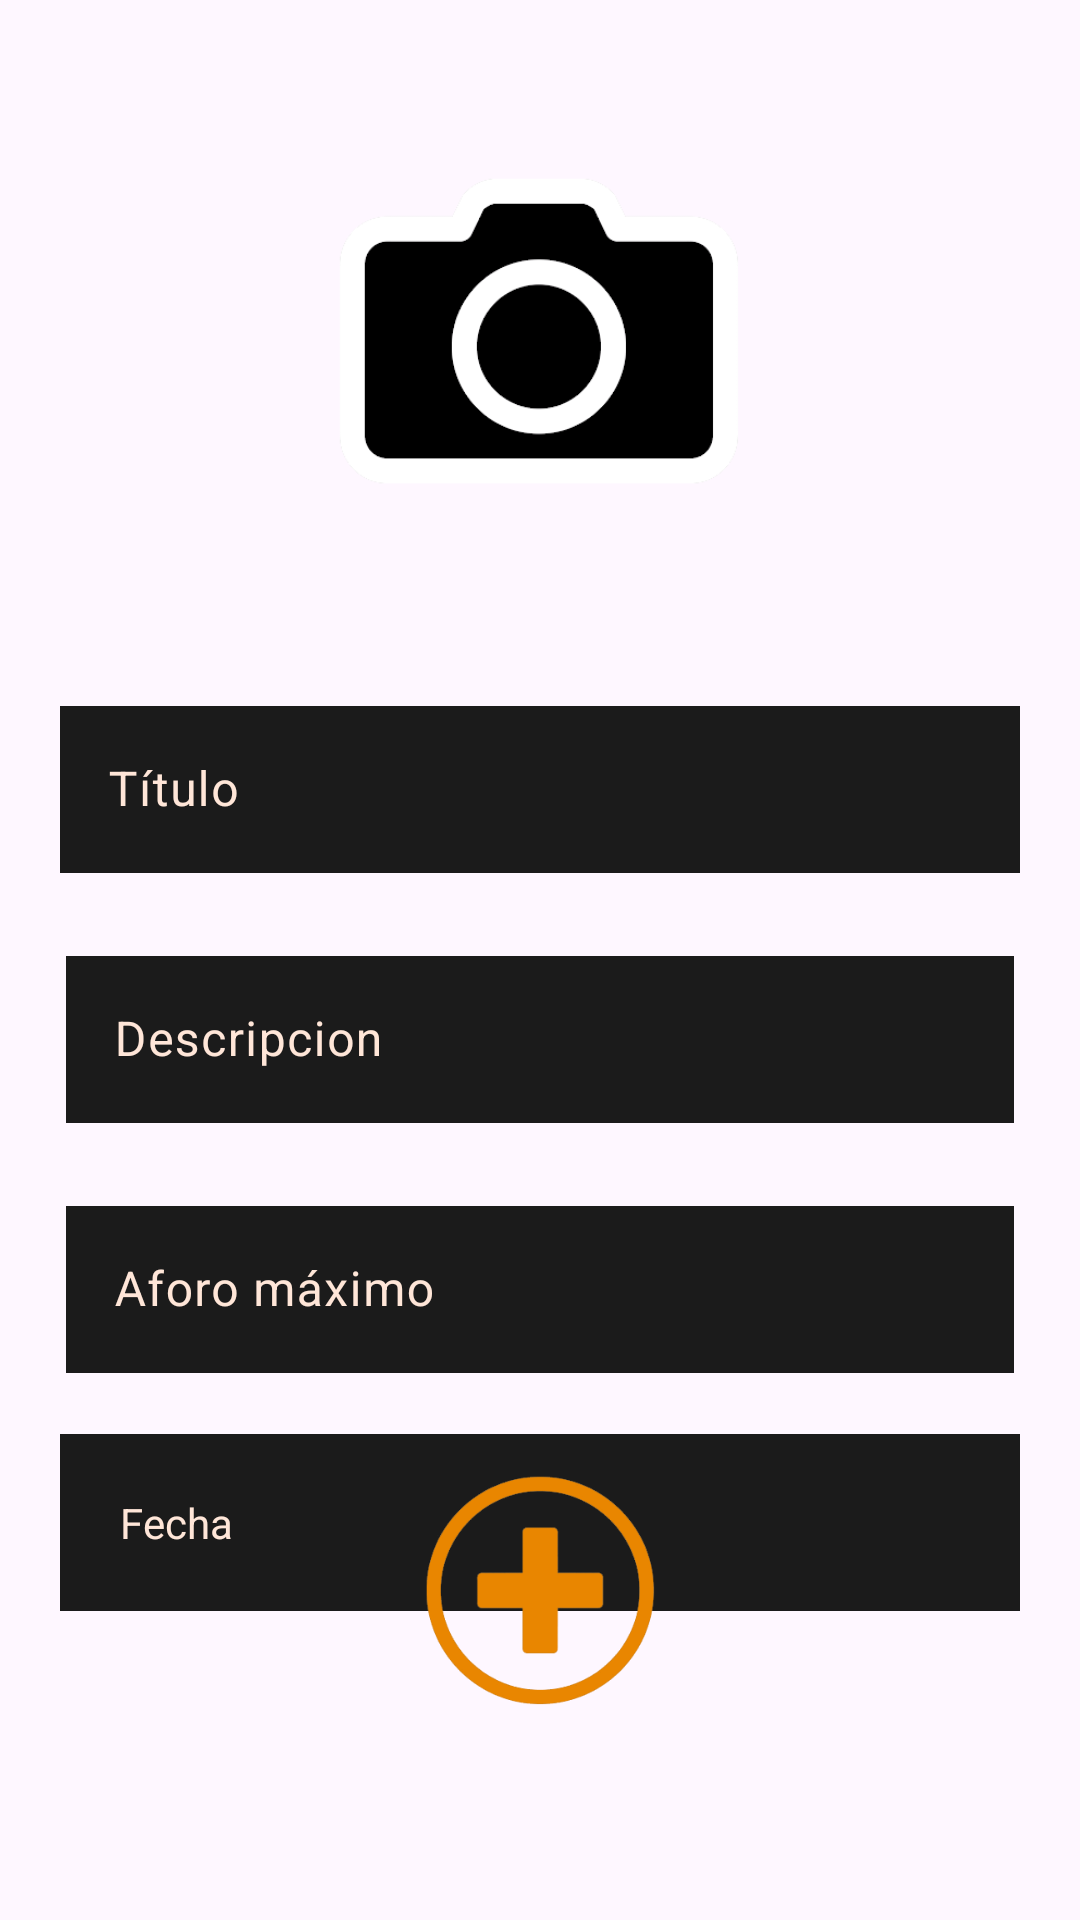

The Android layout XML behind this screen, and the referenced resources:
<!-- AndroidManifest.xml: application theme Theme.Practica_2 -->
<!-- res/layout/create_event.xml -->
<?xml version="1.0" encoding="utf-8"?>
<androidx.constraintlayout.widget.ConstraintLayout xmlns:android="http://schemas.android.com/apk/res/android"
    android:layout_width="match_parent"
    android:layout_height="match_parent"
    xmlns:app="http://schemas.android.com/apk/res-auto"
    android:padding="20dp">

    <androidx.constraintlayout.widget.Guideline
        android:id="@+id/guideline"
        android:layout_width="wrap_content"
        android:layout_height="match_parent"
        app:layout_constraintGuide_percent="0.5"
        android:orientation="vertical"></androidx.constraintlayout.widget.Guideline>


    <ImageView
        android:id="@+id/cover"
        android:layout_width="140dp"
        android:layout_height="140dp"
        android:layout_marginTop="20dp"
        android:src="@drawable/camara"
        app:layout_constraintEnd_toEndOf="parent"
        app:layout_constraintStart_toStartOf="parent"
        app:layout_constraintTop_toTopOf="parent" />


    <com.google.android.material.textfield.TextInputLayout
        android:id="@+id/nameLayout"
        app:layout_constraintTop_toBottomOf="@id/cover"
        app:layout_constraintStart_toStartOf="parent"
        android:layout_width="match_parent"
        android:layout_height="wrap_content"
        android:layout_marginTop="50dp"
        app:errorEnabled="true"
        android:textColorHint="@color/cream"
        android:textColorHighlight="@color/cream"
        >

        <com.google.android.material.textfield.TextInputEditText
            android:id="@+id/nameEdit"
            android:layout_width="match_parent"
            android:layout_height="match_parent"
            android:hint="Título"
            android:background="@color/dark_grey"
            android:textColor="@color/cream"
            android:textColorHighlight="@color/cream">

        </com.google.android.material.textfield.TextInputEditText>

    </com.google.android.material.textfield.TextInputLayout>
    <com.google.android.material.textfield.TextInputLayout
        android:id="@+id/platformLayout"
        app:layout_constraintTop_toBottomOf="@id/nameLayout"
        app:layout_constraintStart_toStartOf="parent"
        android:layout_width="match_parent"
        android:layout_height="wrap_content"
        android:layout_marginTop="10dp"
        android:layout_margin="2dp"
        app:errorEnabled="true"
        android:textColorHint="@color/cream"
        android:textColorHighlight="@color/cream"
        >

        <com.google.android.material.textfield.TextInputEditText
            android:id="@+id/platformEdit"
            android:layout_width="match_parent"
            android:layout_height="match_parent"
            android:hint="Descripcion"
            android:background="@color/dark_grey"
            android:textColor="@color/cream"
            android:textColorHighlight="@color/cream">

        </com.google.android.material.textfield.TextInputEditText>

    </com.google.android.material.textfield.TextInputLayout>

    <com.google.android.material.textfield.TextInputLayout
        android:id="@+id/numberLayout"
        app:layout_constraintTop_toBottomOf="@id/platformLayout"
        app:layout_constraintStart_toStartOf="parent"
        android:layout_width="match_parent"
        android:layout_height="wrap_content"
        android:layout_marginTop="10dp"
        android:layout_margin="2dp"
        app:errorEnabled="true"
        android:textColorHint="@color/cream"
        android:textColorHighlight="@color/cream"
        >

        <com.google.android.material.textfield.TextInputEditText
            android:id="@+id/numberEdit"
            android:layout_width="match_parent"
            android:layout_height="match_parent"
            android:hint="Aforo máximo"
            android:background="@color/dark_grey"
            android:textColor="@color/cream"
            android:inputType="number"
            android:textColorHighlight="@color/cream">

        </com.google.android.material.textfield.TextInputEditText>

    </com.google.android.material.textfield.TextInputLayout>




    <TextView
        app:layout_constraintTop_toBottomOf="@id/numberLayout"
        android:id="@+id/dateEdit"
        android:layout_width="match_parent"
        android:layout_height="wrap_content"
        android:text="Fecha"
        android:padding="20dp"
        android:inputType="numberDecimal"
        android:background="@color/dark_grey"
        android:textColor="@color/cream"
        android:textColorHighlight="@color/cream">

    </TextView>

    <ImageView
        android:id="@+id/create"
        android:layout_width="100dp"
        android:layout_height="100dp"
        android:layout_marginBottom="40dp"
        android:src="@drawable/add"
        app:layout_constraintBottom_toBottomOf="parent"
        app:layout_constraintEnd_toEndOf="parent"
        app:layout_constraintStart_toStartOf="parent"></ImageView>


</androidx.constraintlayout.widget.ConstraintLayout>
<!-- resources referenced by this layout -->
<resources>
  <color name="cream">#FFE6D8</color>
  <color name="dark_grey">#1B1B1B</color>
  <!-- drawable add: png bitmap (drawable, 16650 bytes) -->
  <!-- drawable camara: png bitmap (drawable, 12177 bytes) -->
  <style name="Theme.Practica_2" parent="Theme.Material3.DayNight.NoActionBar">
          <item name="backgroundColor">@color/orange</item>
          <item name="textFillColor">@color/black</item>
      </style>
  <color name="orange">#FF9300</color>
  <color name="black">#FF000000</color>
</resources>
